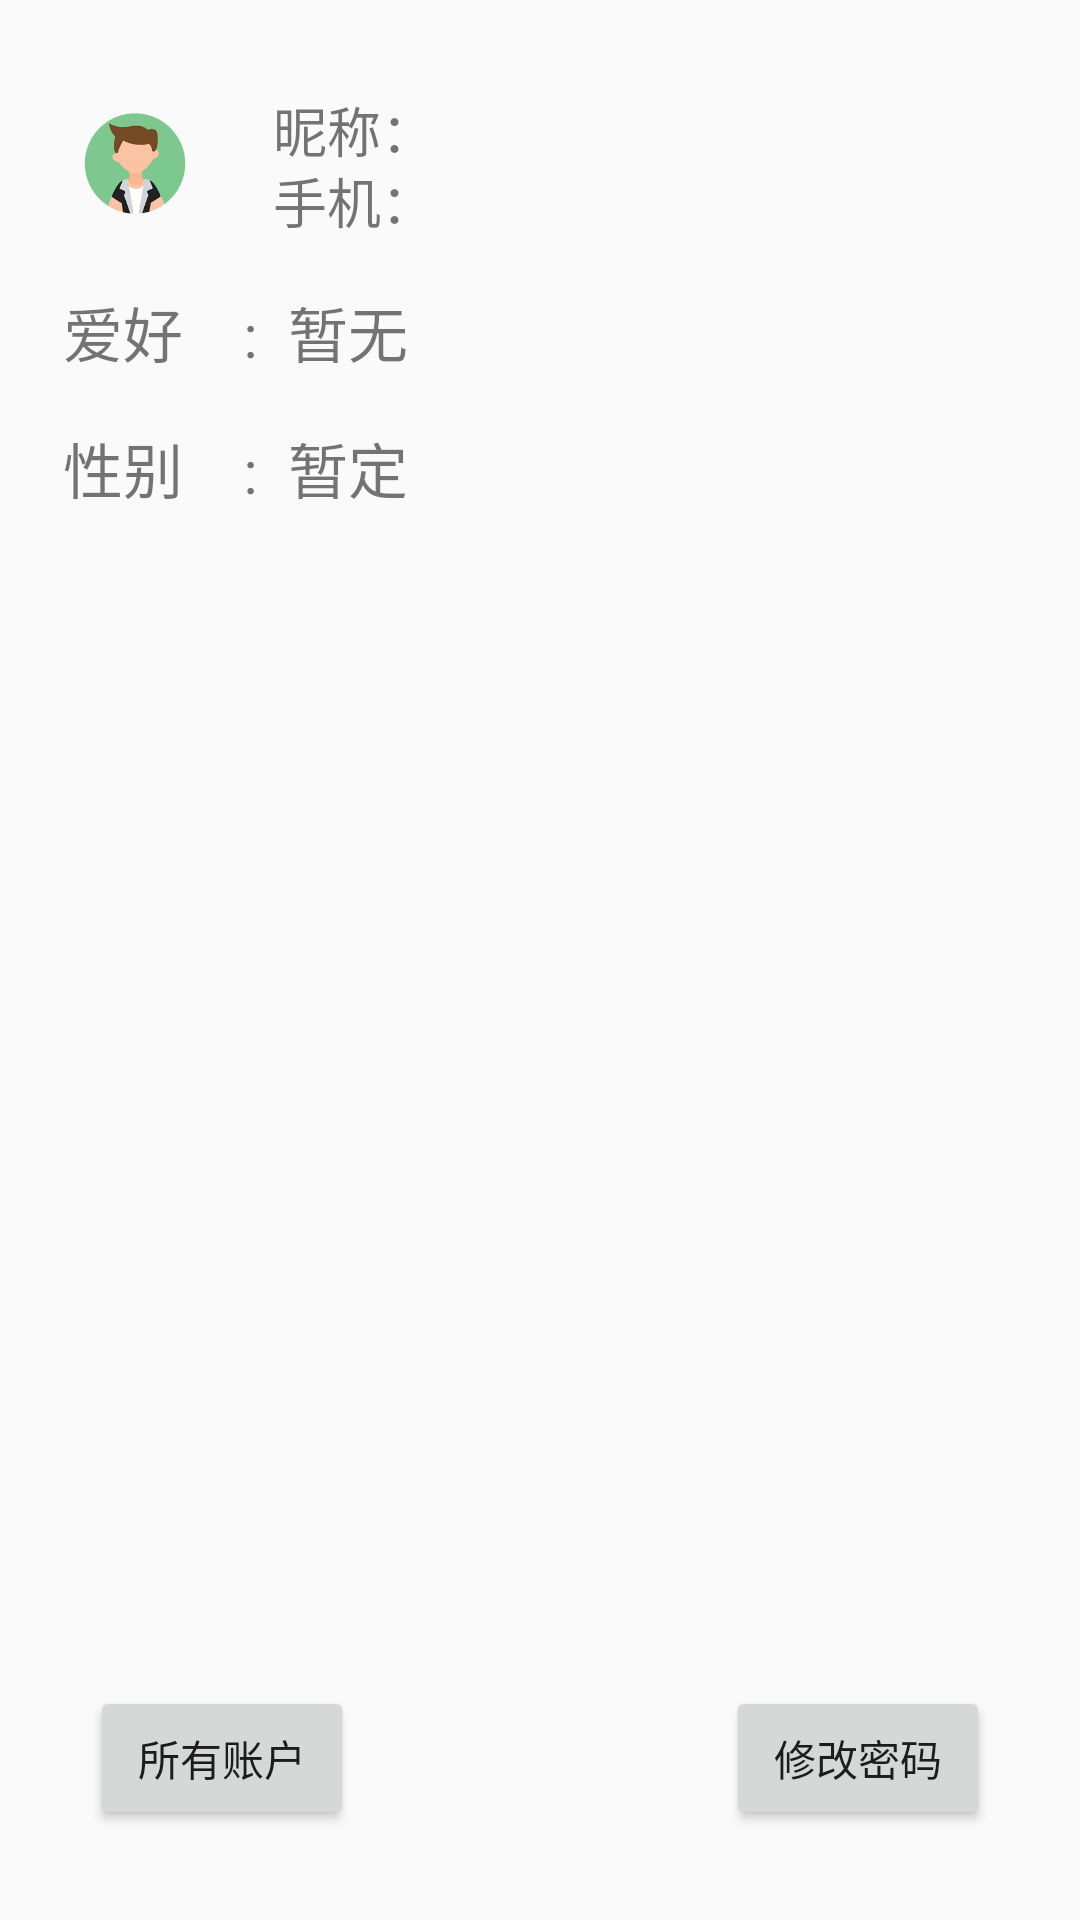

Write the Android layout XML for this screen, with the resource values it uses.
<!-- AndroidManifest.xml: application theme AppTheme -->
<!-- res/layout/activity_user_information.xml -->
<?xml version="1.0" encoding="utf-8"?>
<RelativeLayout xmlns:android="http://schemas.android.com/apk/res/android"
    xmlns:tools="http://schemas.android.com/tools"
    android:layout_width="match_parent"
    android:layout_height="match_parent"
    tools:context=".Activity.UserInformationActivity">
    <ImageView
        android:id="@+id/iv_head"
        android:layout_width="50dp"
        android:layout_height="50dp"
        android:layout_marginLeft="20dp"
        android:layout_marginTop="30dp"
        android:src="@drawable/user" />
    <TextView
        android:id="@+id/tv_nickname"
        android:layout_width="wrap_content"
        android:layout_height="wrap_content"
        android:layout_alignTop="@+id/iv_head"
        android:layout_marginLeft="21dp"
        android:layout_toRightOf="@+id/iv_head"
        android:text="昵称："
        android:textSize="18sp" />
    <TextView
        android:id="@+id/tv_phone"
        android:layout_width="wrap_content"
        android:layout_height="wrap_content"
        android:layout_alignBottom="@+id/iv_head"
        android:layout_alignLeft="@+id/tv_nickname"
        android:text="手机："
        android:textSize="18sp" />

    <TextView
        android:id="@+id/tv_hobby"
        android:layout_width="wrap_content"
        android:layout_height="wrap_content"
        android:layout_below="@+id/iv_head"
        android:layout_alignParentLeft="true"
        android:layout_marginLeft="21dp"
        android:layout_marginTop="16dp"
        android:text="爱好    :  暂无"
        android:textSize="20sp" />
    <TextView
        android:id="@+id/tv_gender"
        android:layout_width="wrap_content"
        android:layout_height="wrap_content"
        android:layout_alignLeft="@+id/tv_hobby"
        android:layout_below="@+id/tv_hobby"
        android:layout_marginTop="16dp"
        android:text="性别    :  暂定"
        android:textSize="20sp" />
    <ListView
        android:id="@+id/listview"
        android:layout_width="wrap_content"
        android:layout_height="wrap_content"
        android:layout_above="@+id/btn_changepsw"
        android:layout_alignLeft="@+id/tv_gender"
        android:layout_alignRight="@+id/tv_phone"
        android:layout_below="@+id/tv_gender"
        android:layout_marginTop="16dp"
        android:background="@android:color/darker_gray"
        android:visibility="gone" />
    <Button
        android:id="@+id/btn_changepsw"
        android:layout_width="wrap_content"
        android:layout_height="wrap_content"
        android:layout_alignParentBottom="true"
        android:layout_alignParentRight="true"
        android:layout_marginBottom="30dp"
        android:layout_marginRight="30dp"
        android:onClick="changepsw"
        android:text="修改密码" />
    <Button
        android:id="@+id/btn_findAllUser"
        android:layout_width="wrap_content"
        android:layout_height="wrap_content"
        android:layout_alignBaseline="@+id/btn_changepsw"
        android:layout_marginLeft="30dp"
        android:onClick="findAllUser"
        android:text="所有账户" />
    <Button
        android:id="@+id/btn_deleteAllUser"
        android:layout_width="wrap_content"
        android:layout_height="wrap_content"
        android:layout_alignBaseline="@+id/btn_changepsw"
        android:layout_marginLeft="30dp"
        android:onClick="deleteAll"
        android:text="删除所有账户"
        android:visibility="gone" />
</RelativeLayout>
<!-- resources referenced by this layout -->
<resources>
  <!-- drawable user: png bitmap (drawable, 50323 bytes) -->
  <style name="AppTheme" parent="Theme.AppCompat.Light.DarkActionBar">
          
  
  
  
  
          
          <item name="colorPrimary">@color/colorPrimary</item>
          <item name="colorPrimaryDark">@color/colorPrimaryDark</item>
          <item name="colorAccent">@color/colorAccent</item>
          <item name="lvBackground">@color/near_white</item>
          <item name="lvBackground_rc">@color/colorPrimary</item>
          <item name="titleColor">@color/black</item>
          <item name="menu_delete_all">@drawable/ic_delete_forever_black_24dp</item>
          <item name="menu_delete">@drawable/ic_delete_24dp</item>
          <item name="menu_search">@drawable/ic_search_black_24dp</item>
          <item name="settingIcon">@drawable/setting_icon</item>
          <item name="night_mode_ic">@drawable/ic_night_black_24dp</item>
          <item name="tvMainColor">@color/black</item>
          <item name="tvSubColor">@color/grey9</item>
          <item name="tvBackground">@color/white</item>
          <item name="spinnerArrow">@drawable/ic_arrow_drop_down_white_24dp</item>
      </style>
  <color name="colorPrimary">#339999</color>
  <color name="colorPrimaryDark">#3700B3</color>
  <color name="colorAccent">#03DAC5</color>
  <color name="near_white">#99f3f3f3</color>
  <color name="black">#000000</color>
  <color name="grey9">#999999</color>
  <color name="white">#99ffffff</color>
</resources>
